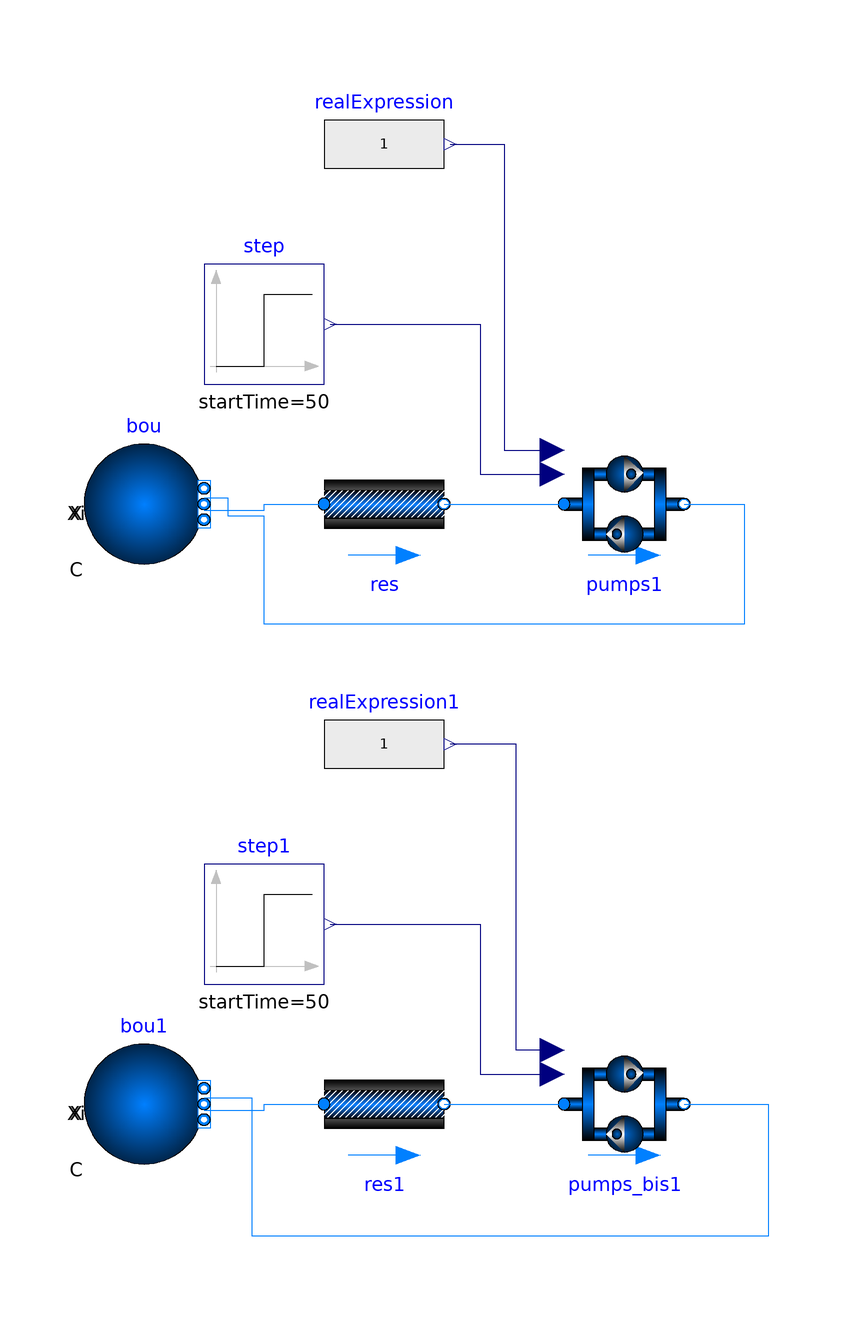

The component connection diagram of the Modelica model below, drawn from its own Placement and Line annotations.

model test_pumps
    models.HPWH_MPC.Equipment.pumps pumps1(redeclare package Medium =
          Buildings.Media.Water)
      annotation (Placement(transformation(extent={{-20,20},{0,40}})));
    Buildings.Fluid.FixedResistances.PressureDrop res(
      redeclare package Medium = Buildings.Media.Water,
      m_flow_nominal=1,
      dp_nominal=10)
      annotation (Placement(transformation(extent={{-60,20},{-40,40}})));
    Buildings.Fluid.Sources.Boundary_pT bou(redeclare package Medium =
          Buildings.Media.Water, nPorts=2)
      annotation (Placement(transformation(extent={{-100,20},{-80,40}})));
    Modelica.Blocks.Sources.RealExpression realExpression(y=1)
      annotation (Placement(transformation(extent={{-60,80},{-40,100}})));
    Modelica.Blocks.Sources.Step step(startTime=50)
      annotation (Placement(transformation(extent={{-80,50},{-60,70}})));
    Buildings.Fluid.FixedResistances.PressureDrop res1(
      redeclare package Medium = Buildings.Media.Water,
      m_flow_nominal=1,
      dp_nominal=10)
      annotation (Placement(transformation(extent={{-60,-80},{-40,-60}})));
    Buildings.Fluid.Sources.Boundary_pT bou1(redeclare package Medium =
          Buildings.Media.Water, nPorts=2)
      annotation (Placement(transformation(extent={{-100,-80},{-80,-60}})));
    Modelica.Blocks.Sources.RealExpression realExpression1(y=1)
      annotation (Placement(transformation(extent={{-60,-20},{-40,0}})));
    Modelica.Blocks.Sources.Step step1(startTime=50)
      annotation (Placement(transformation(extent={{-80,-50},{-60,-30}})));
    pump_bidirectional pumps_bis1
      annotation (Placement(transformation(extent={{-20,-80},{0,-60}})));
  equation
    connect(bou.ports[1], res.port_a) annotation (Line(points={{-80,29},{-70,29},
            {-70,30},{-60,30}},
                              color={0,127,255}));
    connect(res.port_b, pumps1.port_a)
      annotation (Line(points={{-40,30},{-20,30}},
                                                 color={0,127,255}));
    connect(pumps1.port_b, bou.ports[2]) annotation (Line(points={{0,30},{10,30},
            {10,10},{-70,10},{-70,28},{-76,28},{-76,31},{-80,31}}, color={0,127,
            255}));
    connect(realExpression.y, pumps1.m_flow) annotation (Line(points={{-39,90},
            {-30,90},{-30,39},{-22,39}},
                                       color={0,0,127}));
    connect(step.y, pumps1.hp_on) annotation (Line(points={{-59,60},{-34,60},{
            -34,35},{-22,35}},
                             color={0,0,127}));
    connect(bou1.ports[1], res1.port_a) annotation (Line(points={{-80,-71},{-70,
            -71},{-70,-70},{-60,-70}}, color={0,127,255}));
    connect(res1.port_b, pumps_bis1.port_a)
      annotation (Line(points={{-40,-70},{-20,-70}}, color={0,127,255}));
    connect(step1.y, pumps_bis1.hp_on) annotation (Line(points={{-59,-40},{-34,
            -40},{-34,-65},{-22,-65}}, color={0,0,127}));
    connect(pumps_bis1.m_flow, realExpression1.y) annotation (Line(points={{-22,
            -61},{-28,-61},{-28,-10},{-39,-10}}, color={0,0,127}));
    connect(pumps_bis1.port_b, bou1.ports[2]) annotation (Line(points={{0,-70},
            {14,-70},{14,-92},{-72,-92},{-72,-69},{-80,-69}}, color={0,127,255}));
    annotation (
      Icon(coordinateSystem(preserveAspectRatio=false)),
      Diagram(coordinateSystem(preserveAspectRatio=false)),
      experiment(StopTime=100, __Dymola_Algorithm="Dassl"));
  end test_pumps;